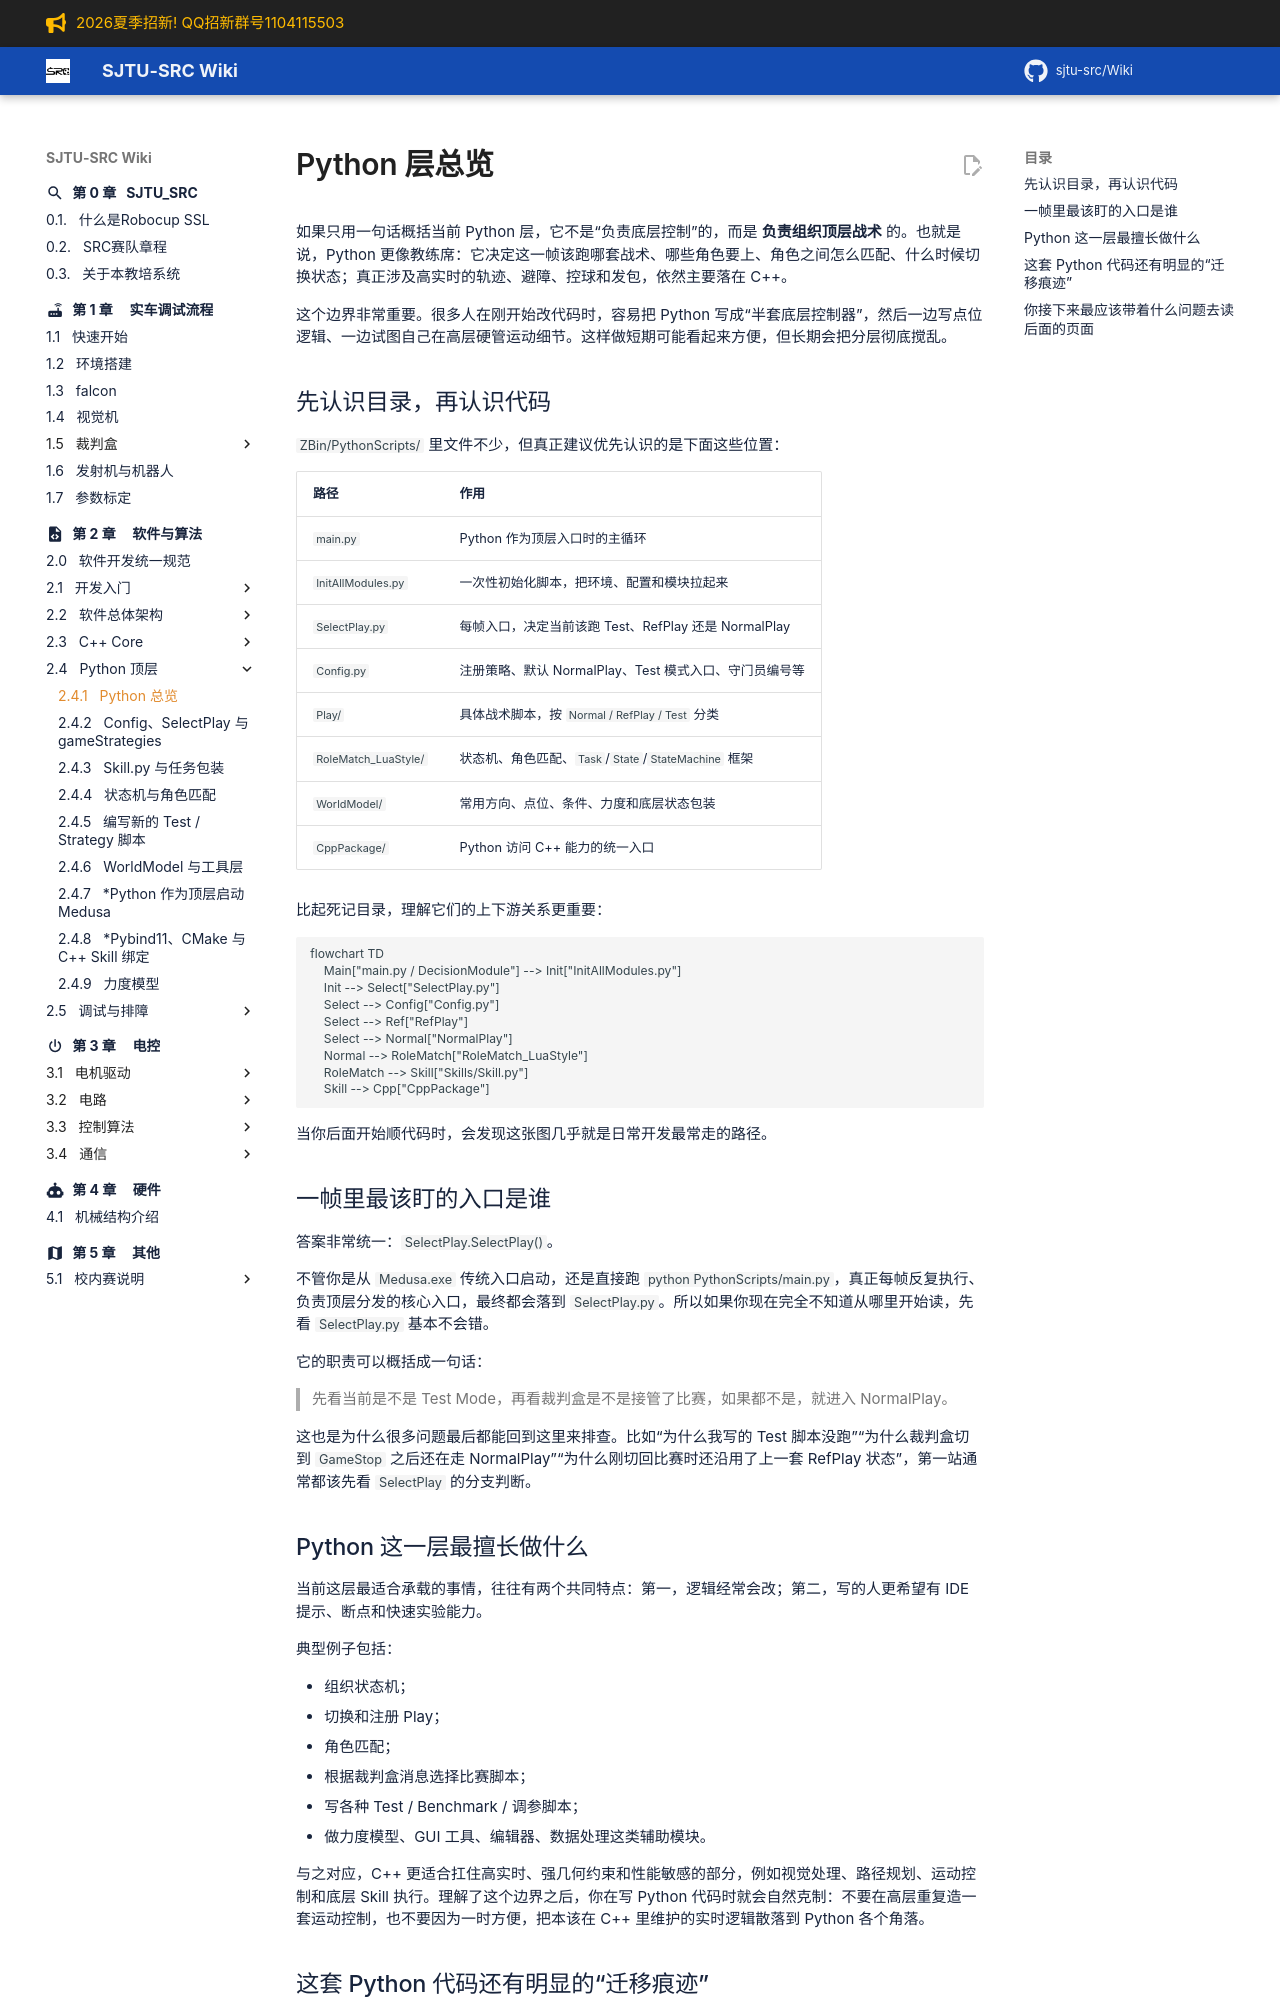

repository: sjtu-src/Wiki · page: chapter_software/python/overview/index.html · generator: mkdocs

# Python 层总览

如果只用一句话概括当前 Python 层，它不是“负责底层控制”的，而是 **负责组织顶层战术** 的。也就是说，Python 更像教练席：它决定这一帧该跑哪套战术、哪些角色要上、角色之间怎么匹配、什么时候切换状态；真正涉及高实时的轨迹、避障、控球和发包，依然主要落在 C++。

这个边界非常重要。很多人在刚开始改代码时，容易把 Python 写成“半套底层控制器”，然后一边写点位逻辑、一边试图自己在高层硬管运动细节。这样做短期可能看起来方便，但长期会把分层彻底搅乱。

## 先认识目录，再认识代码

`ZBin/PythonScripts/` 里文件不少，但真正建议优先认识的是下面这些位置：

| 路径 | 作用 |
| --- | --- |
| `main.py` | Python 作为顶层入口时的主循环 |
| `InitAllModules.py` | 一次性初始化脚本，把环境、配置和模块拉起来 |
| `SelectPlay.py` | 每帧入口，决定当前该跑 Test、RefPlay 还是 NormalPlay |
| `Config.py` | 注册策略、默认 NormalPlay、Test 模式入口、守门员编号等 |
| `Play/` | 具体战术脚本，按 `Normal / RefPlay / Test` 分类 |
| `RoleMatch_LuaStyle/` | 状态机、角色匹配、`Task`/`State`/`StateMachine` 框架 |
| `WorldModel/` | 常用方向、点位、条件、力度和底层状态包装 |
| `CppPackage/` | Python 访问 C++ 能力的统一入口 |

比起死记目录，理解它们的上下游关系更重要：

```mermaid
flowchart TD
    Main["main.py / DecisionModule"] --> Init["InitAllModules.py"]
    Init --> Select["SelectPlay.py"]
    Select --> Config["Config.py"]
    Select --> Ref["RefPlay"]
    Select --> Normal["NormalPlay"]
    Normal --> RoleMatch["RoleMatch_LuaStyle"]
    RoleMatch --> Skill["Skills/Skill.py"]
    Skill --> Cpp["CppPackage"]
```

当你后面开始顺代码时，会发现这张图几乎就是日常开发最常走的路径。

## 一帧里最该盯的入口是谁

答案非常统一：`SelectPlay.SelectPlay()`。

不管你是从 `Medusa.exe` 传统入口启动，还是直接跑 `python PythonScripts/main.py`，真正每帧反复执行、负责顶层分发的核心入口，最终都会落到 `SelectPlay.py`。所以如果你现在完全不知道从哪里开始读，先看 `SelectPlay.py` 基本不会错。

它的职责可以概括成一句话：

> 先看当前是不是 Test Mode，再看裁判盒是不是接管了比赛，如果都不是，就进入 NormalPlay。

这也是为什么很多问题最后都能回到这里来排查。比如“为什么我写的 Test 脚本没跑”“为什么裁判盒切到 `GameStop` 之后还在走 NormalPlay”“为什么刚切回比赛时还沿用了上一套 RefPlay 状态”，第一站通常都该先看 `SelectPlay` 的分支判断。
